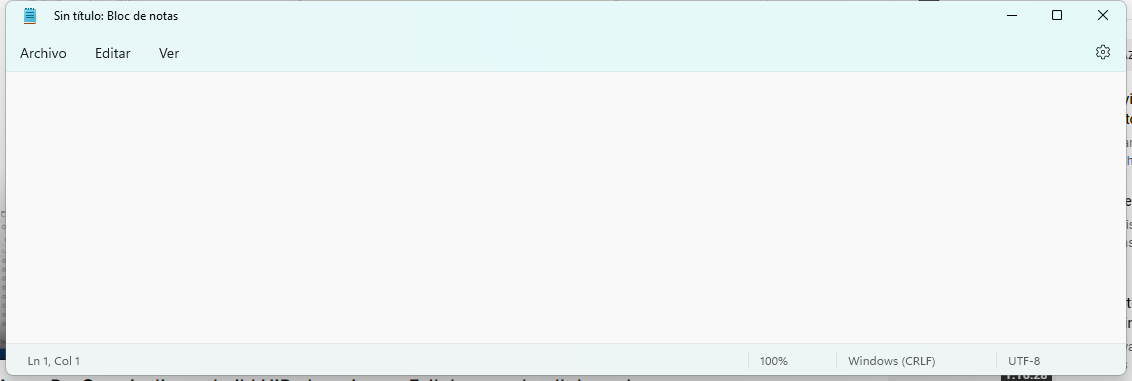
Task: CICDTest
Workflow: Main

Step 1: Use Application: Sin título: Bloc de notas on the element in window 'Sin título: Bloc de notas' (notepad.exe)

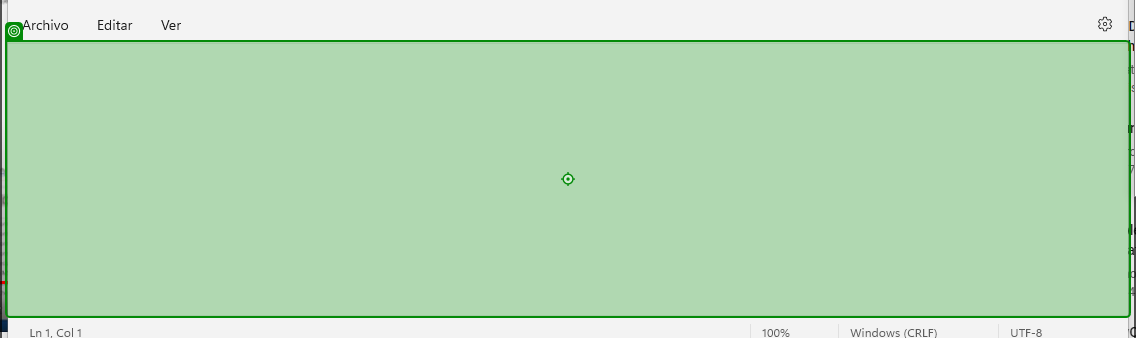
Step 2: type "This is at test for orchestator an CI/CD" into the element in window 'Sin título: Bloc de notas' (notepad.exe)
